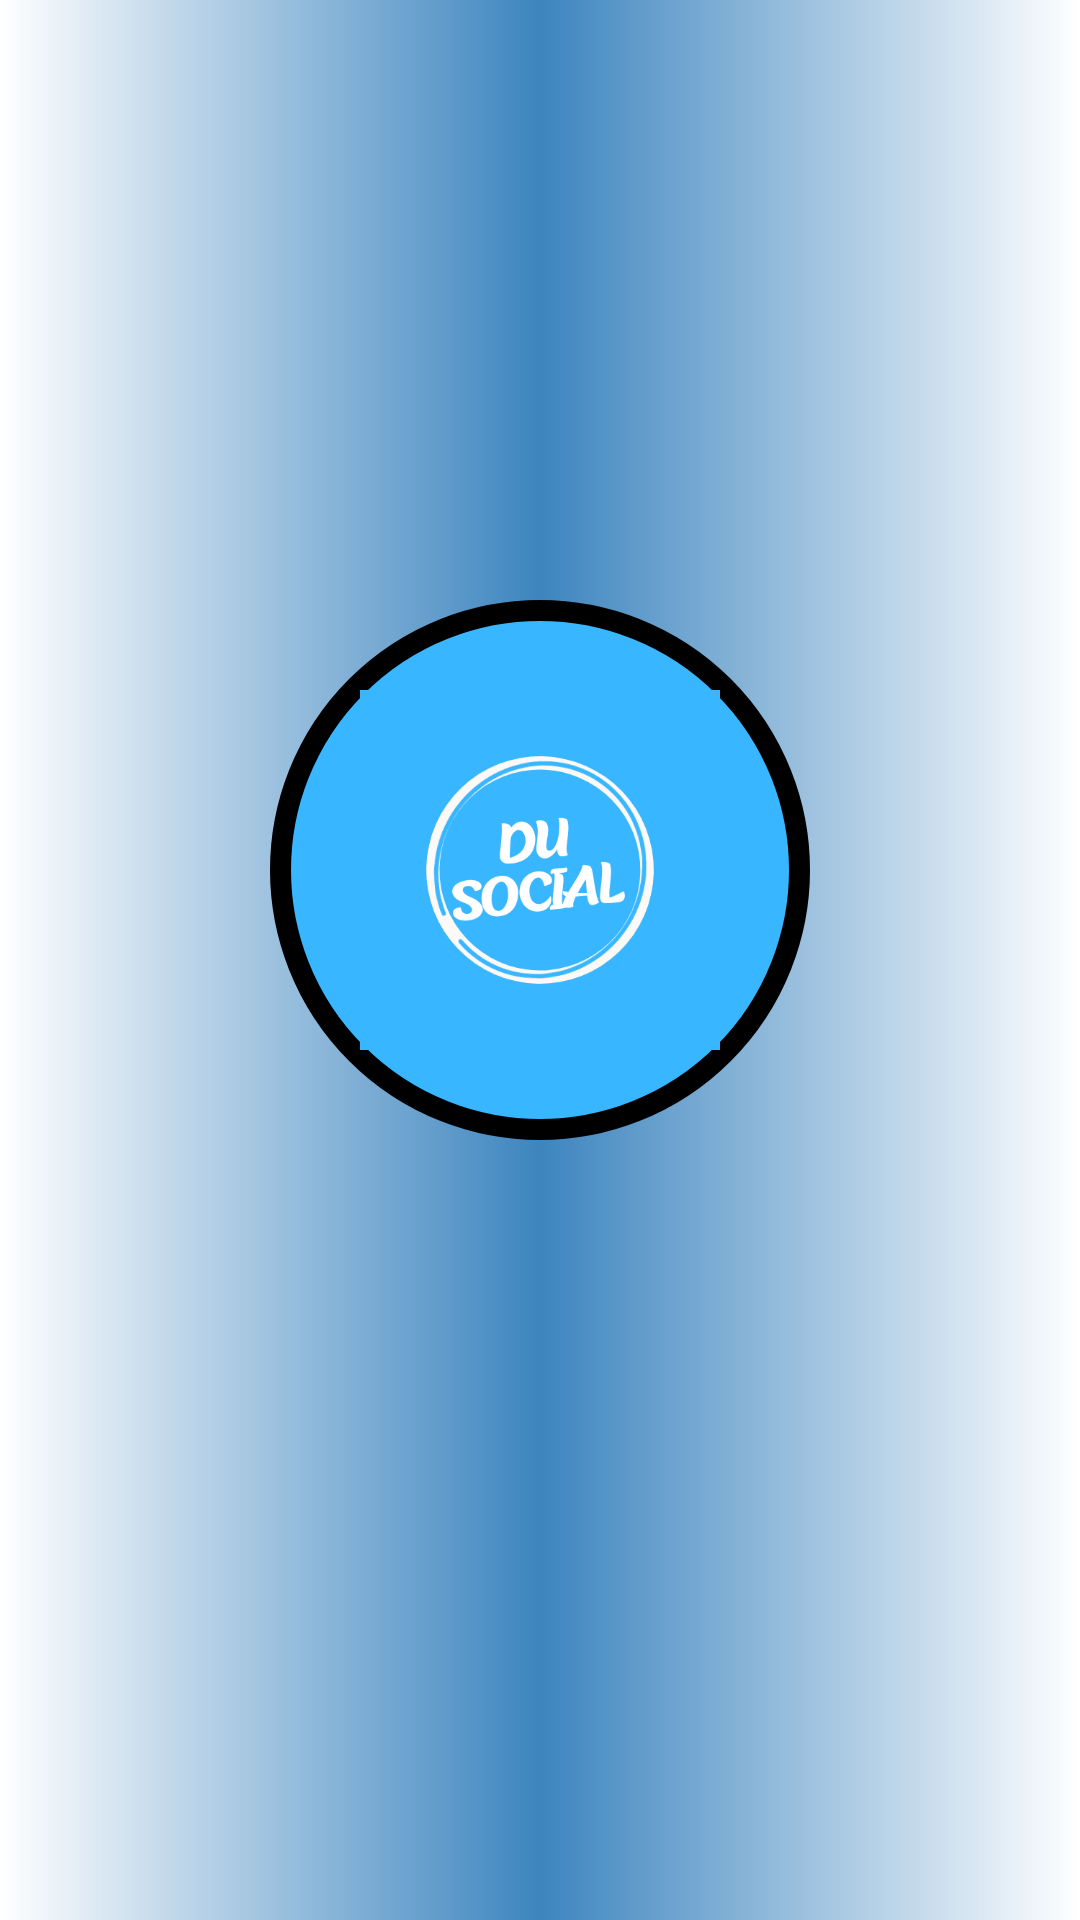

Write the Android layout XML for this screen, with the resource values it uses.
<!-- AndroidManifest.xml: activity theme Theme.SocialMedia3.NoActionBar -->
<!-- res/layout/activity_start.xml -->
<?xml version="1.0" encoding="utf-8"?>
<RelativeLayout xmlns:android="http://schemas.android.com/apk/res/android"
    xmlns:app="http://schemas.android.com/apk/res-auto"
    xmlns:tools="http://schemas.android.com/tools"
    android:layout_width="match_parent"
    android:layout_height="match_parent"
    android:layout_gravity="center_horizontal"
    android:gravity="center_horizontal"
    tools:context=".StartActivity">

   <LinearLayout
       android:layout_width="match_parent"
       android:layout_height="match_parent"
       android:id="@+id/parent_ll_login"
       android:background="@drawable/start_activity_backgr"
       android:gravity="center_horizontal">

       <LinearLayout
           android:layout_width="180sp"
           android:layout_height="180sp"
           android:id="@+id/ll_duLogo"
           android:gravity="center_horizontal"
           android:background="@drawable/backgr_dulogo_ll"
           android:layout_marginTop="200sp">

           <ImageView
               android:layout_width="120sp"
               android:layout_height="120sp"
               android:layout_gravity="center_vertical"
               android:src="@drawable/du_social"
               android:id="@+id/duLogo"/>

       </LinearLayout>

   </LinearLayout>


    <LinearLayout
        android:layout_width="match_parent"
        android:layout_height="match_parent">

            <LinearLayout
                android:id="@+id/ll_login"
                android:layout_width="match_parent"
                android:layout_height="wrap_content"
                android:layout_gravity="center"
                android:gravity="center_horizontal"
                android:layout_margin="20sp"
                android:background="@drawable/ll_background_login"
                android:orientation="vertical"
                android:visibility="gone">

                <LinearLayout
                    android:layout_width="match_parent"
                    android:layout_height="wrap_content"
                    android:layout_margin="10sp"
                    android:gravity="center"
                    android:orientation="vertical">

                    <EditText
                        android:id="@+id/input_email_login"
                        android:layout_width="match_parent"
                        android:layout_height="wrap_content"
                        android:layout_margin="10sp"
                        android:textColor="@color/black"
                        android:hint="Enter Enrollment Number"
                        android:textColorHint="@color/black"
                        android:textSize="20sp" />

                    <EditText
                        android:id="@+id/input_password_login"
                        android:layout_width="match_parent"
                        android:layout_height="wrap_content"
                        android:layout_margin="10sp"
                        android:textColor="@color/black"
                        android:hint="Enter Password"
                        android:textColorHint="@color/black"
                        android:textSize="20sp" />

                    <Button
                        android:id="@+id/log_in_button"
                        android:layout_width="match_parent"
                        android:layout_height="wrap_content"
                        android:layout_margin="10sp"
                        android:background="#FF7043"
                        android:text="Log IN"
                        android:textAllCaps="false"
                        android:textColor="@color/white"
                        android:textSize="20sp"
                        app:backgroundTint="#FF7043" />

                    <Button
                        android:id="@+id/sig_in_button"
                        android:layout_width="match_parent"
                        android:layout_height="wrap_content"
                        android:layout_margin="10sp"
                        android:background="#FF7043"
                        android:text="Sign UP"
                        android:textAllCaps="false"
                        android:textColor="@color/white"
                        android:textSize="20sp"
                        app:backgroundTint="#FF7043" />


                </LinearLayout>

            </LinearLayout>

    </LinearLayout>

    <LinearLayout
        android:layout_width="match_parent"
        android:layout_height="match_parent">

        <LinearLayout
            android:layout_width="match_parent"
            android:layout_height="wrap_content"
            android:layout_gravity="center_vertical"
            android:layout_margin="20sp"
            android:id="@+id/ll_createaccount"
            android:visibility="gone"
            android:background="@drawable/ll_background_login"
            android:orientation="vertical">

            <LinearLayout
                android:layout_width="match_parent"
                android:layout_height="wrap_content"
                android:layout_margin="10sp"
                android:orientation="vertical">

                <EditText
                    android:layout_width="match_parent"
                    android:layout_height="wrap_content"
                    android:layout_margin="10sp"
                    android:id="@+id/input_userName_signUP"
                    android:textColor="@color/black"
                    android:textSize="20sp"
                    android:hint="Enter Name"
                    android:textColorHint="@color/black"/>


                <EditText
                    android:id="@+id/input_email_signup"
                    android:layout_width="match_parent"
                    android:layout_height="wrap_content"
                    android:textColor="@color/black"
                    android:layout_margin="10sp"
                    android:hint="Enter Email"
                    android:textColorHint="@color/black"
                    android:textSize="20sp" />

                <EditText
                    android:id="@+id/input_password_sign"
                    android:layout_width="match_parent"
                    android:layout_height="wrap_content"
                    android:layout_margin="10sp"
                    android:textColor="@color/black"
                    android:hint="Set Password"
                    android:textColorHint="@color/black"
                    android:textSize="20sp" />

                <EditText
                    android:id="@+id/input_course_sign"
                    android:layout_width="match_parent"
                    android:layout_height="wrap_content"
                    android:layout_margin="10sp"
                    android:textColor="@color/black"
                    android:hint="Enter Course"
                    android:textColorHint="@color/black"
                    android:textSize="20sp" />

                <Spinner
                    android:layout_width="match_parent"
                    android:layout_height="wrap_content"
                    android:layout_margin="10sp"
                    style="@style/Widget.AppCompat.Spinner"
                    android:id="@+id/professionSpinner"/>


                <Spinner
                    android:layout_width="match_parent"
                    android:layout_height="wrap_content"
                    android:layout_margin="10sp"
                    style="@style/Widget.AppCompat.Spinner"
                    android:id="@+id/institutionSpinner"/>

                <Spinner
                    android:layout_width="match_parent"
                    android:layout_height="wrap_content"
                    android:layout_margin="10sp"
                    style="@style/Widget.AppCompat.Spinner"
                    android:id="@+id/passing_yearSpiner"/>

                <Button
                    android:id="@+id/submit_button"
                    android:layout_width="match_parent"
                    android:layout_height="wrap_content"
                    android:layout_margin="10sp"
                    android:background="#FF7043"
                    android:text="Submit"
                    android:textAllCaps="false"
                    android:textColor="@color/white"
                    android:textSize="20sp"
                    app:backgroundTint="#FF7043" />



            </LinearLayout>

        </LinearLayout>

    </LinearLayout>

</RelativeLayout>
<!-- resources referenced by this layout -->
<resources>
  <color name="black">#FF000000</color>
  <color name="white">#FFFFFFFF</color>
  <!-- drawable backgr_dulogo_ll (drawable) -->
  <?xml version="1.0" encoding="utf-8"?>
  <shape xmlns:android="http://schemas.android.com/apk/res/android"
      android:shape="oval">
  
  
      <corners android:radius="20sp"/>
      <stroke android:width="7dp"
          android:color="@color/black" />
      <solid android:color="#38B6FF"/>
  
  </shape>
  <!-- drawable du_social: png bitmap (drawable, 35996 bytes) -->
  <!-- drawable start_activity_backgr (drawable) -->
  <?xml version="1.0" encoding="utf-8"?>
  <shape xmlns:android="http://schemas.android.com/apk/res/android">
  
      <gradient android:centerColor="#3D85BF"/>
  
  </shape>
  <style name="Theme.SocialMedia3.NoActionBar">
          <item name="windowActionBar">false</item>
          <item name="windowNoTitle">true</item>
      </style>
</resources>
